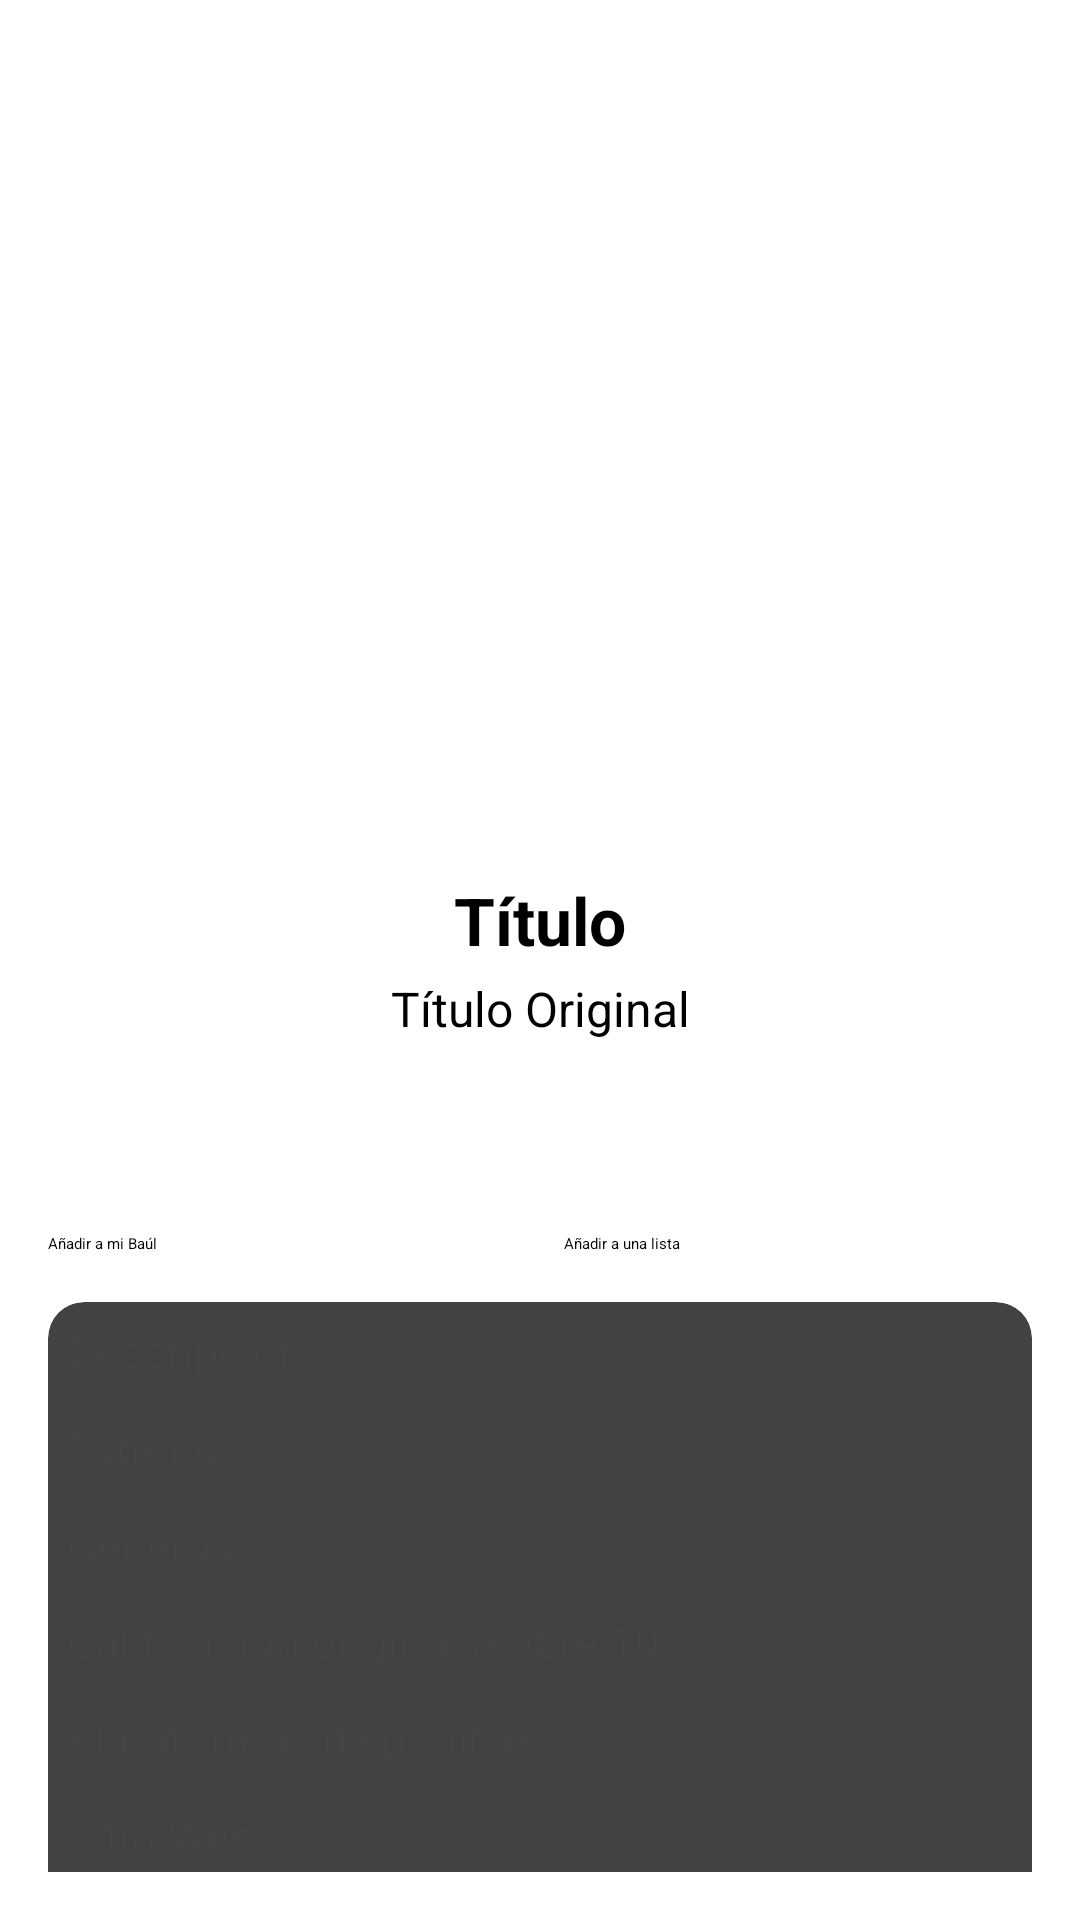

Produce the Android XML layout that renders to this screen, including the resource entries it uses.
<!-- AndroidManifest.xml: application theme Theme.MyVault -->
<!-- res/layout/activity_detail_content.xml -->
<?xml version="1.0" encoding="utf-8"?>
<FrameLayout xmlns:android="http://schemas.android.com/apk/res/android"
    android:id="@+id/detailContentRoot"
    android:layout_width="match_parent"
    android:layout_height="match_parent"
    xmlns:tools="http://schemas.android.com/tools"
    xmlns:app="http://schemas.android.com/apk/res-auto">

    <ProgressBar
        android:id="@+id/progressBarDetailContent"
        style="?android:attr/progressBarStyleLarge"
        android:layout_width="wrap_content"
        android:layout_height="wrap_content"
        android:layout_gravity="center"
        android:visibility="gone" />

    <ScrollView
        android:id="@+id/main"
        android:layout_width="match_parent"
        android:layout_height="match_parent"
        android:padding="16dp"
        android:background="@color/white">

        <LinearLayout
            android:layout_width="match_parent"
            android:layout_height="wrap_content"
            android:orientation="vertical">

            <ImageView
                android:id="@+id/ivCover"
                android:layout_width="180dp"
                android:layout_height="260dp"
                android:layout_gravity="center"
                android:scaleType="centerCrop"
                android:layout_marginBottom="16dp"/>

            <TextView
                android:id="@+id/tvTitle"
                android:layout_width="match_parent"
                android:layout_height="wrap_content"
                android:text="Título"
                android:textSize="22sp"
                android:textStyle="bold"
                android:textAlignment="center"
                android:layout_marginBottom="4dp"/>

            <TextView
                android:id="@+id/tvOriginalTitle"
                android:layout_width="match_parent"
                android:layout_height="wrap_content"
                android:text="Título Original"
                android:textSize="16sp"
                android:textAlignment="center" />

            <LinearLayout
                android:layout_width="match_parent"
                android:layout_height="wrap_content"
                android:orientation="horizontal"
                android:gravity="center"
                android:layout_marginVertical="16dp">

                <ImageView android:id="@+id/star1" android:layout_width="32dp" android:layout_height="32dp" android:src="@drawable/empty_star" />
                <ImageView android:id="@+id/star2" android:layout_width="32dp" android:layout_height="32dp" android:src="@drawable/empty_star" />
                <ImageView android:id="@+id/star3" android:layout_width="32dp" android:layout_height="32dp" android:src="@drawable/empty_star" />
                <ImageView android:id="@+id/star4" android:layout_width="32dp" android:layout_height="32dp" android:src="@drawable/empty_star" />
                <ImageView android:id="@+id/star5" android:layout_width="32dp" android:layout_height="32dp" android:src="@drawable/empty_star" />
            </LinearLayout>

            <LinearLayout
                android:layout_width="match_parent"
                android:layout_height="wrap_content"
                android:orientation="horizontal"
                android:layout_marginBottom="16dp">

                <Button
                    android:id="@+id/btnAddVault"
                    android:layout_width="0dp"
                    android:layout_height="wrap_content"
                    android:layout_weight="1"
                    android:backgroundTint="@color/light_blue"
                    android:text="Añadir a mi Baúl"/>

                <View
                    android:layout_width="16dp"
                    android:layout_height="wrap_content" />

                <Button
                    android:id="@+id/btnAddList"
                    android:layout_width="0dp"
                    android:layout_height="wrap_content"
                    android:layout_weight="1"
                    android:backgroundTint="@color/light_blue"
                    android:text="Añadir a una lista"/>
            </LinearLayout>

            
            <androidx.cardview.widget.CardView
                android:layout_width="match_parent"
                android:layout_height="wrap_content"
                android:layout_marginBottom="16dp"
                app:cardElevation="4dp"
                app:cardCornerRadius="12dp"
                android:padding="16dp">

                <LinearLayout
                    android:orientation="vertical"
                    android:layout_width="match_parent"
                    android:layout_height="wrap_content">

                    <TextView android:id="@+id/tvDescription" style="@style/AttrText" android:text="Descripción" />
                    <TextView android:id="@+id/tvReleaseDate" style="@style/AttrText" android:text="Estreno" />
                    <TextView android:id="@+id/tvGenres" style="@style/AttrText" android:text="Géneros" />
                    <TextView android:id="@+id/tvOriginalRating" style="@style/AttrText" android:text="Calificación original (sobre 10)" />
                    <TextView android:id="@+id/tvPlatforms" style="@style/AttrText" android:text="Plataformas disponibles" />
                    <TextView android:id="@+id/tvWebsite" style="@style/AttrText" android:text="Sitio Web" />
                    <TextView android:id="@+id/tvDevelopers" style="@style/AttrText" android:text="Desarrolladores" />
                    <TextView android:id="@+id/tvEpisodes" style="@style/AttrText" android:text="Capítulos" />
                    <TextView android:id="@+id/tvStudios" style="@style/AttrText" android:text="Estudios" />
                    <TextView android:id="@+id/tvContentOrigin" style="@style/AttrText" android:text="Origen del contenido" />
                    <TextView android:id="@+id/tvAIOpinion" style="@style/AttrText" android:text="Opinión general" />
                    <TextView android:id="@+id/tvAIReview" style="@style/AttrText" android:text="Review IA" />
                </LinearLayout>
            </androidx.cardview.widget.CardView>

            
            <LinearLayout
                android:layout_width="match_parent"
                android:layout_height="wrap_content"
                android:orientation="horizontal"
                android:gravity="center_vertical"
                android:layout_marginBottom="8dp">

                <TextView
                    android:id="@+id/tvUserOpinion"
                    android:layout_width="0dp"
                    android:layout_height="wrap_content"
                    android:layout_weight="1"
                    android:text="Opiniones de usuarios"
                    android:textStyle="bold"
                    android:textSize="18sp"/>

                <Button
                    android:id="@+id/btnAddUserReview"
                    android:layout_width="wrap_content"
                    android:layout_height="wrap_content"
                    android:backgroundTint="@color/light_blue"
                    android:text="+"/>
            </LinearLayout>

            
            <ListView
                android:id="@+id/lvUserReview"
                android:layout_width="match_parent"
                android:layout_height="wrap_content"
                android:divider="@android:color/darker_gray"
                android:dividerHeight="1dp"/>

            <TextView
                android:id="@+id/tvEmptyMessage"
                android:layout_width="wrap_content"
                android:layout_height="wrap_content"
                android:text="¡No existen opiniones de usuarios, sé el primero!"
                android:textSize="22sp"
                android:textStyle="bold"
                android:visibility="gone"
                android:textAlignment="center"
                android:textColor="@android:color/darker_gray"
                app:layout_constraintTop_toTopOf="parent"
                app:layout_constraintBottom_toBottomOf="parent"
                app:layout_constraintStart_toStartOf="parent"
                app:layout_constraintEnd_toEndOf="parent"/>
        </LinearLayout>

    </ScrollView>

</FrameLayout>
<!-- resources referenced by this layout -->
<resources>
  <color name="white">#FFFFFFFF</color>
  <style name="AttrText">
          <item name="android:layout_width">match_parent</item>
          <item name="android:layout_height">wrap_content</item>
          <item name="android:textSize">15sp</item>
          <item name="android:textColor">#444</item>
          <item name="android:layout_marginTop">6dp</item>
          <item name="android:layout_marginLeft">6dp</item>
          <item name="android:layout_marginRight">6dp</item>
          <item name="android:layout_marginBottom">6dp</item>
      </style>
</resources>
